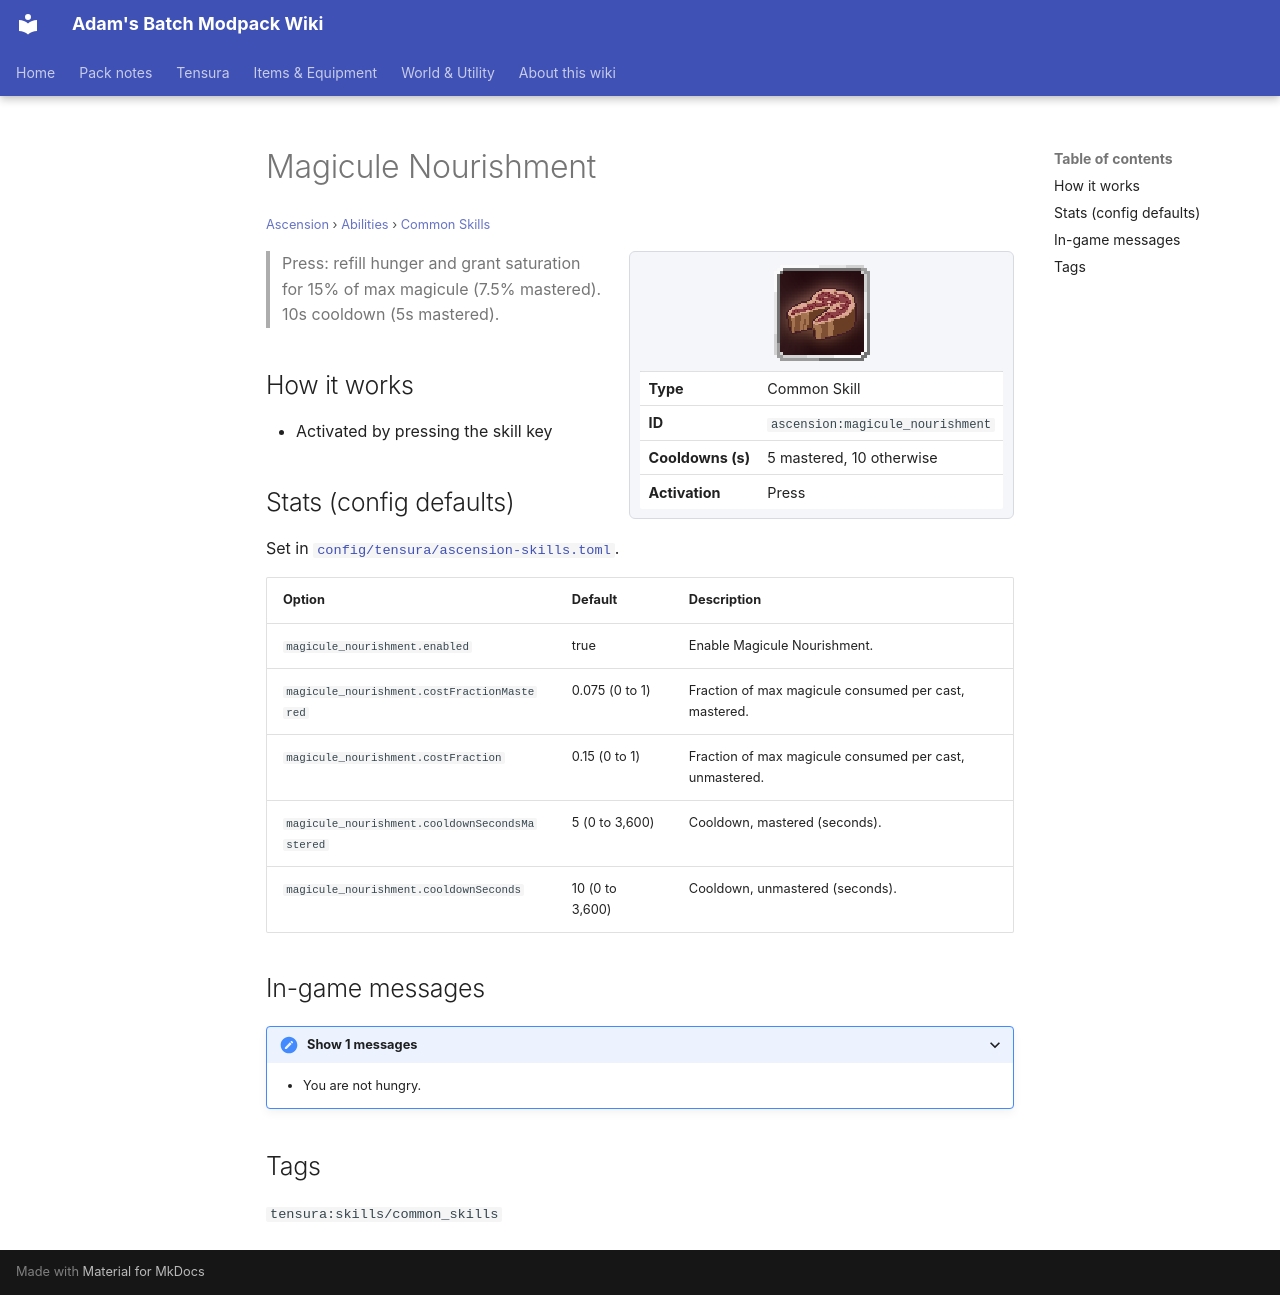

repository: Proteus-Nell/Adams-Batch-MC-Modpack-Wiki · page: ascension/abilities/common-skills/magicule-nourishment/index.html · generator: mkdocs

# Magicule Nourishment

<small>[Ascension](../../index.md) &rsaquo; [Abilities](../index.md) &rsaquo; [Common Skills](index.md)</small>

<div class="infobox" markdown>

![Magicule Nourishment](../../../assets/icons/ascension/skill/magicule_nourishment.png)

| | |
|---|---|
| **Type** | Common Skill |
| **ID** | `ascension:magicule_nourishment` |
| **Cooldowns (s)** | 5 mastered, 10 otherwise |
| **Activation** | Press |

</div>

> Press: refill hunger and grant saturation for 15% of max magicule (7.5% mastered). 10s cooldown (5s mastered).

## How it works

- Activated by pressing the skill key

## Stats (config defaults)

Set in [`config/tensura/ascension-skills.toml`](../../configs/config-tensura-ascension-skills.md).

| Option | Default | Description |
|---|---|---|
| `magicule_nourishment.enabled` | true | Enable Magicule Nourishment. |
| `magicule_nourishment.costFractionMastered` | 0.075 (0 to 1) | Fraction of max magicule consumed per cast, mastered. |
| `magicule_nourishment.costFraction` | 0.15 (0 to 1) | Fraction of max magicule consumed per cast, unmastered. |
| `magicule_nourishment.cooldownSecondsMastered` | 5 (0 to 3,600) | Cooldown, mastered (seconds). |
| `magicule_nourishment.cooldownSeconds` | 10 (0 to 3,600) | Cooldown, unmastered (seconds). |

## In-game messages

<details markdown><summary>Show 1 messages</summary>

- You are not hungry.

</details>

## Tags

`tensura:skills/common_skills`
